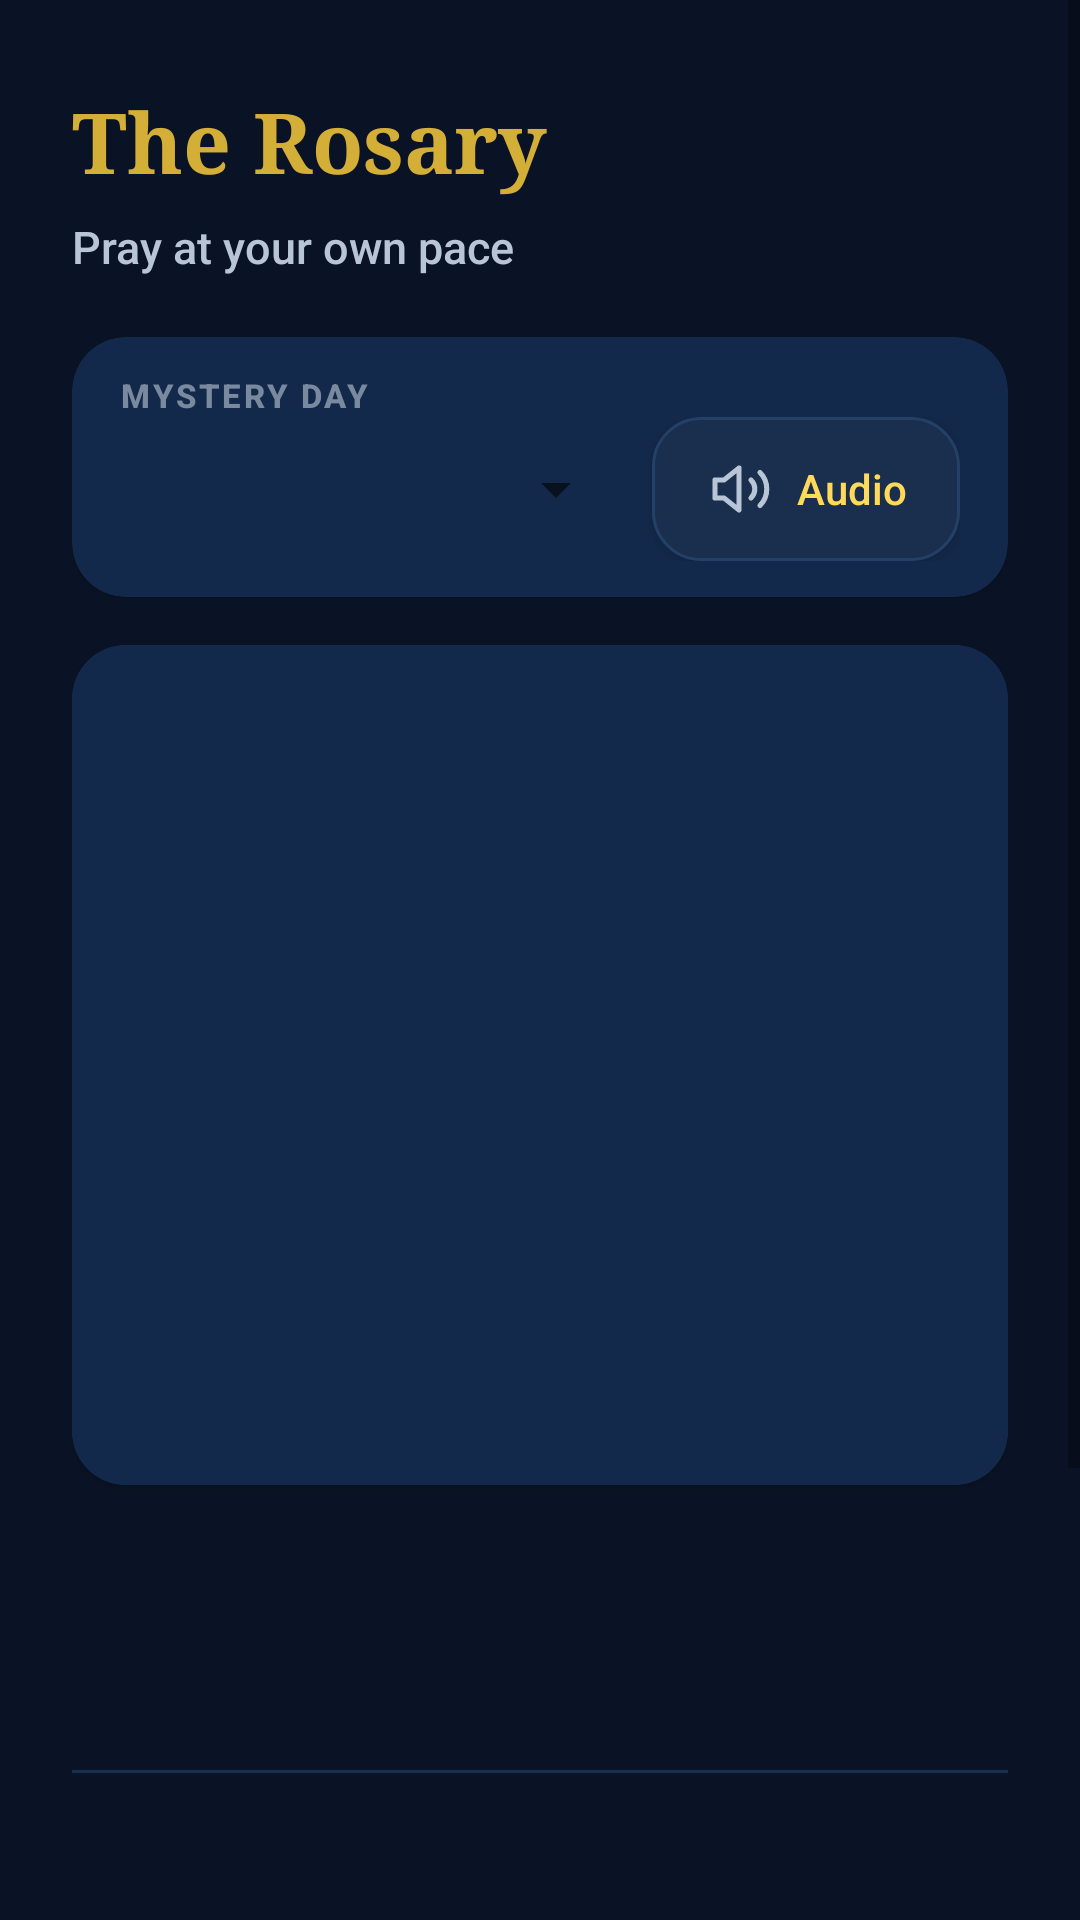

Produce the Android XML layout that renders to this screen, including the resource entries it uses.
<!-- AndroidManifest.xml: application theme Theme.OpenCatholic -->
<!-- res/layout/fragment_rosary.xml -->
<?xml version="1.0" encoding="utf-8"?>
<ScrollView
    xmlns:android="http://schemas.android.com/apk/res/android"
    xmlns:app="http://schemas.android.com/apk/res-auto"
    android:layout_width="match_parent"
    android:layout_height="match_parent"
    android:background="@color/background"
    android:fillViewport="true">

    <LinearLayout
        android:orientation="vertical"
        android:padding="24dp"
        android:layout_width="match_parent"
        android:layout_height="wrap_content">

        <TextView
            android:text="The Rosary"
            android:textColor="@color/primary"
            android:textSize="28sp"
            android:textStyle="bold"
            android:fontFamily="serif"
            android:layout_marginTop="4dp"
            android:layout_marginBottom="6dp"
            android:layout_width="match_parent"
            android:layout_height="wrap_content" />

        <TextView
            android:text="Pray at your own pace"
            android:textColor="@color/text_secondary"
            android:textSize="15sp"
            android:layout_marginBottom="20dp"
            android:layout_width="match_parent"
            android:layout_height="wrap_content" />

        <androidx.cardview.widget.CardView
            android:layout_width="match_parent"
            android:layout_height="wrap_content"
            android:layout_marginBottom="16dp"
            app:cardBackgroundColor="@color/background_card"
            app:cardCornerRadius="18dp"
            app:cardElevation="1dp">

            <LinearLayout
                android:orientation="vertical"
                android:paddingStart="16dp"
                android:paddingTop="12dp"
                android:paddingEnd="16dp"
                android:paddingBottom="12dp"
                android:layout_width="match_parent"
                android:layout_height="wrap_content">

                <TextView
                    android:text="MYSTERY DAY"
                    android:textColor="@color/text_tertiary"
                    android:textSize="11sp"
                    android:textStyle="bold"
                    android:letterSpacing="0.08"
                    android:layout_width="match_parent"
                    android:layout_height="wrap_content" />

                <LinearLayout
                    android:orientation="horizontal"
                    android:gravity="center_vertical"
                    android:layout_width="match_parent"
                    android:layout_height="wrap_content">

                    <Spinner
                        android:id="@+id/daySpinner"
                        android:layout_width="0dp"
                        android:layout_weight="1"
                        android:layout_height="48dp"
                        android:paddingStart="4dp"
                        android:paddingEnd="8dp" />

                    <Button
                        style="@style/Widget.OpenCatholic.Button.Secondary"
                        android:id="@+id/audioSettingsButton"
                        android:text="Audio"
                        android:drawableStart="@drawable/ic_menu_audio"
                        android:drawablePadding="6dp"
                        android:contentDescription="Audio settings"
                        android:layout_width="wrap_content"
                        android:layout_height="48dp"
                        android:layout_marginStart="8dp" />
                </LinearLayout>
            </LinearLayout>
        </androidx.cardview.widget.CardView>

        <androidx.cardview.widget.CardView
            android:layout_width="match_parent"
            android:layout_height="wrap_content"
            android:layout_marginBottom="16dp"
            app:cardBackgroundColor="@color/background_card"
            app:cardCornerRadius="18dp"
            app:cardElevation="1dp">

            <ImageView
                android:id="@+id/mysteryImage"
                android:layout_width="match_parent"
                android:layout_height="280dp"
                android:background="@color/background_card"
                android:scaleType="fitCenter" />
        </androidx.cardview.widget.CardView>

        <TextView
            android:id="@+id/mysteryTitle"
            android:textColor="@color/primary"
            android:textSize="24sp"
            android:textStyle="bold"
            android:fontFamily="serif"
            android:layout_width="match_parent"
            android:layout_height="wrap_content" />

        <TextView
            android:id="@+id/mysteryDescription"
            android:textColor="@color/text_secondary"
            android:textSize="15sp"
            android:lineSpacingExtra="3dp"
            android:layout_marginTop="6dp"
            android:layout_marginBottom="20dp"
            android:layout_width="match_parent"
            android:layout_height="wrap_content" />

        <View
            android:layout_width="match_parent"
            android:layout_height="1dp"
            android:background="@color/divider" />

        <TextView
            android:id="@+id/stepTitle"
            android:textColor="@color/text_secondary"
            android:textSize="14sp"
            android:textStyle="bold"
            android:letterSpacing="0.04"
            android:layout_marginTop="18dp"
            android:layout_width="match_parent"
            android:layout_height="wrap_content" />

        <TextView
            android:id="@+id/prayerText"
            android:textColor="@color/primary"
            android:textSize="21sp"
            android:textStyle="bold"
            android:fontFamily="serif"
            android:layout_marginTop="8dp"
            android:layout_width="match_parent"
            android:layout_height="wrap_content" />

        <TextView
            android:id="@+id/prayerContent"
            android:textColor="@color/text_primary"
            android:textSize="17sp"
            android:lineSpacingExtra="5dp"
            android:padding="18dp"
            android:background="@drawable/reading_surface"
            android:layout_marginTop="12dp"
            android:layout_width="match_parent"
            android:layout_height="wrap_content" />

        <LinearLayout
            android:id="@+id/audioControlsLayout"
            android:orientation="horizontal"
            android:gravity="center"
            android:layout_width="match_parent"
            android:layout_height="wrap_content"
            android:layout_marginTop="16dp"
            android:visibility="gone">

            <Button
                style="@style/Widget.OpenCatholic.Button.Primary"
                android:id="@+id/playPauseButton"
                android:text="Play"
                android:minHeight="48dp"
                android:layout_width="wrap_content"
                android:layout_height="wrap_content" />
        </LinearLayout>

        <LinearLayout
            android:orientation="horizontal"
            android:gravity="center_vertical"
            android:layout_width="match_parent"
            android:layout_height="wrap_content"
            android:layout_marginTop="18dp"
            android:layout_marginBottom="12dp">

            <Button
                style="@style/Widget.OpenCatholic.Button.Secondary"
                android:id="@+id/prevButton"
                android:text="Previous"
                android:minHeight="48dp"
                android:layout_width="0dp"
                android:layout_weight="1"
                android:layout_height="wrap_content" />

            <Button
                style="@style/Widget.OpenCatholic.Button.Secondary"
                android:id="@+id/resetButton"
                android:text="Reset"
                android:minHeight="48dp"
                android:layout_marginStart="8dp"
                android:layout_marginEnd="8dp"
                android:layout_width="0dp"
                android:layout_weight="1"
                android:layout_height="wrap_content" />

            <Button
                style="@style/Widget.OpenCatholic.Button.Primary"
                android:id="@+id/nextButton"
                android:text="Next"
                android:minHeight="48dp"
                android:layout_width="0dp"
                android:layout_weight="1"
                android:layout_height="wrap_content" />
        </LinearLayout>
    </LinearLayout>
</ScrollView>
<!-- resources referenced by this layout -->
<resources>
  <color name="background">#0A1325</color>
  <color name="background_card">#13294B</color>
  <color name="divider">#1A2E4D</color>
  <color name="primary">#D4AF37</color>
  <color name="text_primary">#FFFFFF</color>
  <color name="text_secondary">#B8C5D6</color>
  <color name="text_tertiary">#7A8A9E</color>
  <!-- drawable ic_menu_audio (drawable) -->
  <?xml version="1.0" encoding="utf-8"?>
  <vector xmlns:android="http://schemas.android.com/apk/res/android"
      android:width="24dp"
      android:height="24dp"
      android:viewportWidth="24"
      android:viewportHeight="24">
      <path
          android:fillColor="@android:color/transparent"
          android:pathData="M11,5 L6,9 L3,9 L3,15 L6,15 L11,19 Z M15,9 C16.7,10.7 16.7,13.3 15,15 M18,6.5 C21,9.5 21,14.5 18,17.5"
          android:strokeColor="@color/text_secondary"
          android:strokeLineCap="round"
          android:strokeLineJoin="round"
          android:strokeWidth="1.7" />
  </vector>
  <!-- drawable reading_surface (drawable) -->
  <?xml version="1.0" encoding="utf-8"?>
  <shape xmlns:android="http://schemas.android.com/apk/res/android"
      android:shape="rectangle">
      <solid android:color="@color/surface" />
      <stroke
          android:width="1dp"
          android:color="@color/divider_light" />
      <corners android:radius="16dp" />
  </shape>
  <style name="Widget.OpenCatholic.Button.Primary" parent="Widget.AppCompat.Button">
          <item name="android:background">@drawable/button_primary</item>
          <item name="android:textColor">@color/background</item>
          <item name="android:textAllCaps">false</item>
          <item name="android:fontFamily">sans-serif-medium</item>
          <item name="android:minHeight">48dp</item>
          <item name="android:insetTop">0dp</item>
          <item name="android:insetBottom">0dp</item>
          <item name="android:paddingStart">18dp</item>
          <item name="android:paddingEnd">18dp</item>
          <item name="android:elevation">0dp</item>
      </style>
  <style name="Widget.OpenCatholic.Button.Secondary" parent="Widget.AppCompat.Button">
          <item name="android:background">@drawable/button_secondary</item>
          <item name="android:textColor">@color/primary_light</item>
          <item name="android:textAllCaps">false</item>
          <item name="android:fontFamily">sans-serif-medium</item>
          <item name="android:minHeight">48dp</item>
          <item name="android:insetTop">0dp</item>
          <item name="android:insetBottom">0dp</item>
          <item name="android:paddingStart">18dp</item>
          <item name="android:paddingEnd">18dp</item>
          <item name="android:elevation">0dp</item>
      </style>
  <color name="surface">#0F1E36</color>
  <color name="divider_light">#244066</color>
  <!-- drawable button_primary (drawable) -->
  <?xml version="1.0" encoding="utf-8"?>
  <ripple xmlns:android="http://schemas.android.com/apk/res/android"
      android:color="@color/primary_light">
      <item>
          <shape android:shape="rectangle">
              <solid android:color="@color/primary" />
              <corners android:radius="16dp" />
          </shape>
      </item>
  </ripple>
  <!-- drawable button_secondary (drawable) -->
  <?xml version="1.0" encoding="utf-8"?>
  <ripple xmlns:android="http://schemas.android.com/apk/res/android"
      android:color="@color/surface_highlight">
      <item>
          <shape android:shape="rectangle">
              <solid android:color="@color/surface_variant" />
              <stroke
                  android:width="1dp"
                  android:color="@color/divider_light" />
              <corners android:radius="16dp" />
          </shape>
      </item>
  </ripple>
  <color name="primary_light">#FFD95A</color>
  <color name="primary_dark">#B8962E</color>
  <color name="accent">#D4AF37</color>
  <color name="surface_highlight">#244066</color>
  <color name="surface_variant">#1A2E4D</color>
</resources>
